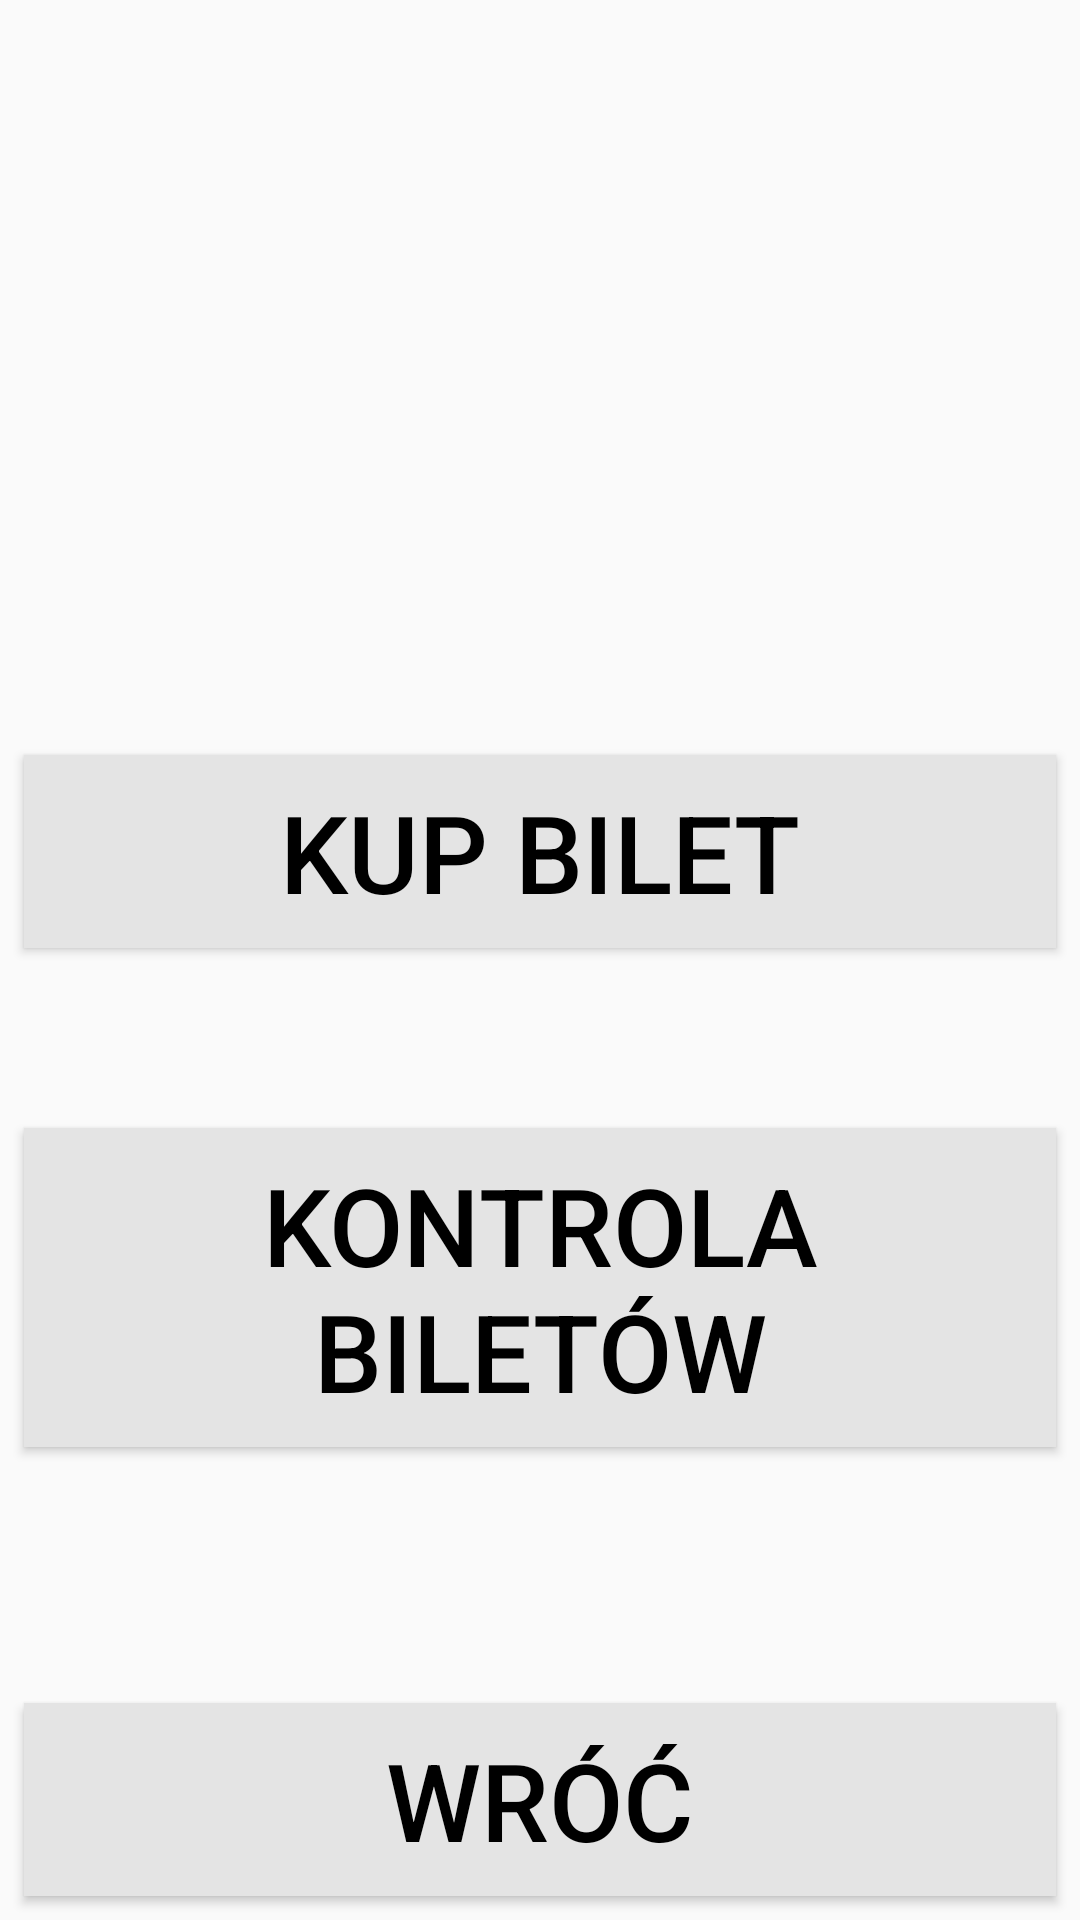

The Android layout XML behind this screen, and the referenced resources:
<!-- AndroidManifest.xml: application theme AppTheme -->
<!-- res/layout/activity_speech_main.xml -->
<?xml version="1.0" encoding="utf-8"?>
<android.support.constraint.ConstraintLayout xmlns:android="http://schemas.android.com/apk/res/android"
    xmlns:app="http://schemas.android.com/apk/res-auto"
    xmlns:tools="http://schemas.android.com/tools"
    android:layout_width="match_parent"
    android:layout_height="match_parent">


    <TextView
        android:id="@+id/speech_main_internetTextView"
        android:layout_width="match_parent"
        android:layout_height="wrap_content"
        android:layout_marginTop="8dp"
        android:background="@color/colorAccent"
        android:editable="false"
        android:freezesText="false"
        android:gravity="center"
        android:text="@string/internet_not_connected_title"
        android:textAllCaps="false"
        android:textColor="@android:color/white"
        android:visibility="gone"
        app:layout_constraintTop_toTopOf="parent"
        tools:ignore="MissingConstraints"
        tools:layout_editor_absoluteX="0dp" />

    <ProgressBar
        android:id="@+id/speech_main_progressBar"
        style="@android:style/Widget.DeviceDefault.Light.ProgressBar.Horizontal"
        android:layout_width="0dp"
        android:layout_height="wrap_content"
        android:layout_marginTop="8dp"
        android:max="100"
        android:progress="0"
        android:visibility="gone"
        app:layout_constraintEnd_toEndOf="parent"
        app:layout_constraintStart_toStartOf="parent"
        app:layout_constraintTop_toTopOf="@+id/speech_main_internetTextView" />

    <TextView
        android:id="@+id/speech_main_progress_infotextView"
        android:layout_width="0dp"
        android:layout_height="wrap_content"
        android:layout_marginStart="8dp"
        android:layout_marginTop="8dp"
        android:layout_marginEnd="8dp"
        android:text="@string/speech_loading_info_title"
        android:textAlignment="viewStart"
        android:textSize="12sp"
        android:visibility="gone"
        app:layout_constraintEnd_toEndOf="parent"
        app:layout_constraintStart_toStartOf="parent"
        app:layout_constraintTop_toBottomOf="@+id/speech_main_progressBar" />

    <TextView
        android:id="@+id/speech_main_listening_actions_infotextView"
        android:layout_width="0dp"
        android:layout_height="wrap_content"
        android:layout_marginStart="8dp"
        android:layout_marginTop="8dp"
        android:layout_marginEnd="8dp"
        android:textAlignment="center"
        android:textSize="20sp"
        android:visibility="visible"
        app:layout_constraintEnd_toEndOf="parent"
        app:layout_constraintStart_toStartOf="parent"
        app:layout_constraintTop_toBottomOf="@+id/speech_main_progress_infotextView" />

    <TextView
        android:id="@+id/speech_main_listening_error_infotextView"
        android:layout_width="0dp"
        android:layout_height="wrap_content"
        android:layout_marginStart="8dp"
        android:layout_marginTop="8dp"
        android:layout_marginEnd="8dp"
        android:textAlignment="center"
        android:textColor="@color/colorAccent"
        android:textSize="20sp"
        android:visibility="visible"
        app:layout_constraintEnd_toEndOf="parent"
        app:layout_constraintStart_toStartOf="parent"
        app:layout_constraintTop_toBottomOf="@+id/speech_main_listening_actions_infotextView" />

    <android.support.v7.widget.AppCompatButton
        android:id="@+id/speech_main_ticket_controlButton"
        android:layout_width="0dp"
        android:layout_height="wrap_content"
        android:layout_marginStart="8dp"
        android:layout_marginTop="60dp"
        android:layout_marginEnd="8dp"
        android:background="@color/colorLightGray"
        android:paddingStart="8dp"
        android:paddingLeft="8dp"
        android:paddingTop="8dp"
        android:paddingEnd="8dp"
        android:paddingRight="8dp"
        android:paddingBottom="8dp"
        android:soundEffectsEnabled="true"
        android:text="@string/ticket_control_title"
        android:textColor="@android:color/black"
        android:textSize="36sp"
        app:layout_constraintEnd_toEndOf="parent"
        app:layout_constraintHorizontal_bias="1.0"
        app:layout_constraintStart_toStartOf="parent"
        app:layout_constraintTop_toBottomOf="@+id/speech_main_buy_ticketButton" />

    <android.support.v7.widget.AppCompatButton
        android:id="@+id/speech_main_buy_ticketButton"
        android:layout_width="0dp"
        android:layout_height="wrap_content"
        android:layout_marginStart="8dp"
        android:layout_marginTop="8dp"
        android:layout_marginEnd="8dp"
        android:layout_marginBottom="8dp"
        android:background="@color/colorLightGray"
        android:paddingStart="8dp"
        android:paddingLeft="8dp"
        android:paddingTop="8dp"
        android:paddingEnd="8dp"
        android:paddingRight="8dp"
        android:paddingBottom="8dp"
        android:soundEffectsEnabled="true"
        android:text="@string/buy_ticket_title"
        android:textColor="@android:color/black"
        android:textSize="36sp"
        app:layout_constraintBottom_toTopOf="@+id/speech_main_returnButton"
        app:layout_constraintEnd_toEndOf="parent"
        app:layout_constraintHorizontal_bias="1.0"
        app:layout_constraintStart_toStartOf="parent"
        app:layout_constraintTop_toBottomOf="@+id/speech_main_internetTextView" />

    <android.support.v7.widget.AppCompatButton
        android:id="@+id/speech_main_returnButton"
        android:layout_width="0dp"
        android:layout_height="wrap_content"
        android:layout_marginStart="8dp"
        android:layout_marginEnd="8dp"
        android:layout_marginBottom="8dp"
        android:background="@color/colorLightGray"
        android:paddingStart="8dp"
        android:paddingLeft="8dp"
        android:paddingTop="8dp"
        android:paddingEnd="8dp"
        android:paddingRight="8dp"
        android:paddingBottom="8dp"
        android:soundEffectsEnabled="true"
        android:text="@string/gesture_sensor_return_title"
        android:textColor="@android:color/black"
        android:textSize="36sp"
        app:layout_constraintBottom_toBottomOf="parent"
        app:layout_constraintEnd_toEndOf="parent"
        app:layout_constraintHorizontal_bias="1.0"
        app:layout_constraintStart_toStartOf="parent" />

</android.support.constraint.ConstraintLayout>
<!-- resources referenced by this layout -->
<resources>
  <color name="colorAccent">#D81B60</color>
  <color name="colorLightGray">#E4E4E4</color>
  <string name="buy_ticket_title">Kup bilet</string>
  <string name="gesture_sensor_return_title">Wróć</string>
  <string name="internet_not_connected_title">Brak lub słabe połączenie z siecią Internet</string>
  <string name="speech_loading_info_title">Przechodzenie do aktywności z zaznaczonym elementem</string>
  <string name="ticket_control_title">Kontrola biletów</string>
  <style name="AppTheme" parent="Theme.AppCompat.Light.DarkActionBar">
          
          <item name="colorPrimary">@color/colorPrimary</item>
          <item name="colorPrimaryDark">@color/colorPrimaryDark</item>
          <item name="colorAccent">@color/colorAccent</item>
      </style>
  <color name="colorPrimary">#008577</color>
  <color name="colorPrimaryDark">#00574B</color>
</resources>
